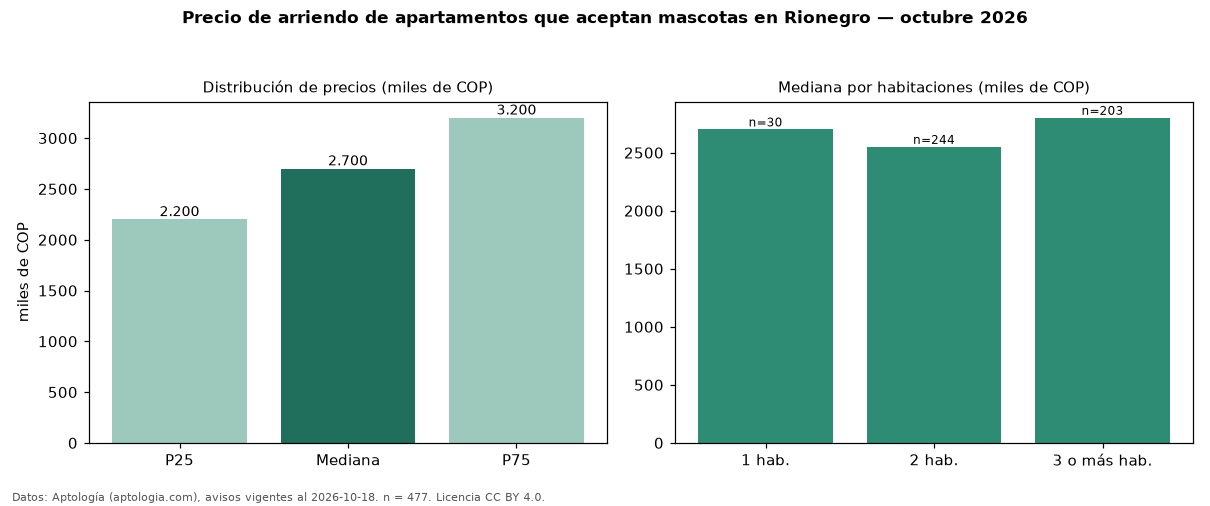

Data behind this chart, as committed beside it:
seccion, metrica, valor, moneda, n
filtro, masc, que aceptan mascotas, , 477
precio, p25, 2200000, COP, 477
precio, mediana, 2700000, COP, 477
precio, p75, 3200000, COP, 477
precio, minimo, 1300000, COP, 477
precio, maximo, 20500000, COP, 477
m2, mediana_precio_m2, 38158, COP, 475
m2, area_mediana_m2, 69.0, m2, 475
admin, mediana_admin_mes, 234000, COP, 30
banos, mediana_banos, 2.0, , 
parqueadero, pct_con_parqueadero, 97.5, %, 437
estrato, estrato_mas_frecuente, 5, , 474
habitaciones, 1, 2700000, COP, 30
habitaciones, 2, 2550000, COP, 244
habitaciones, 3+, 2800000, COP, 203
fuente, fecha_datos, 2026-10-18, , 
fuente, atribucion, https://www.aptologia.com/arriendo/rione…, , 
fuente, licencia, CC BY 4.0, , 
